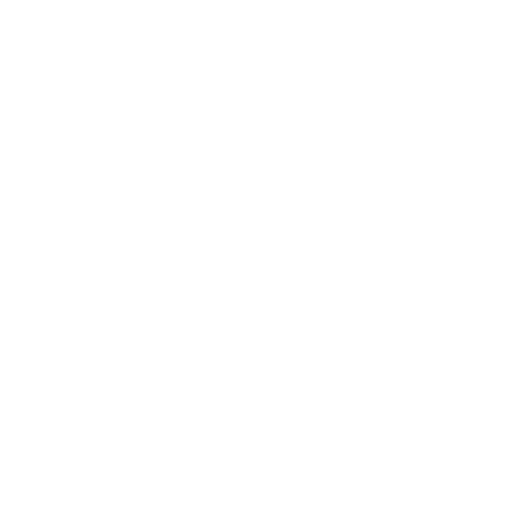
t = 0.00 s
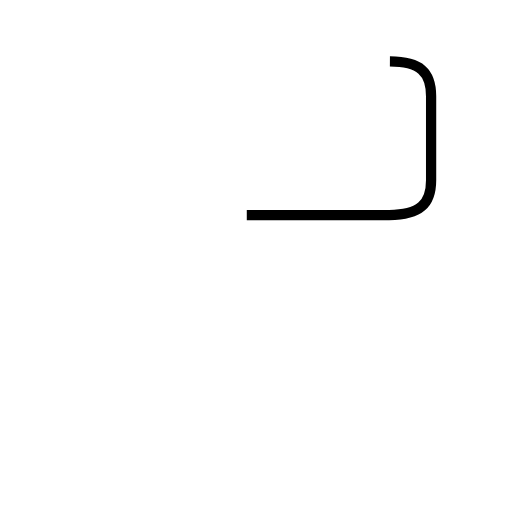
t = 1.03 s
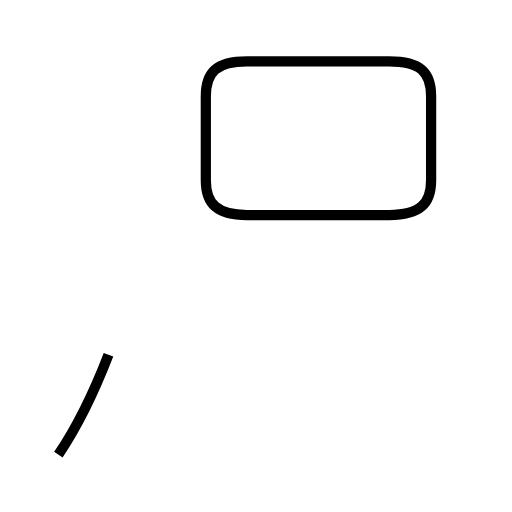
t = 2.39 s
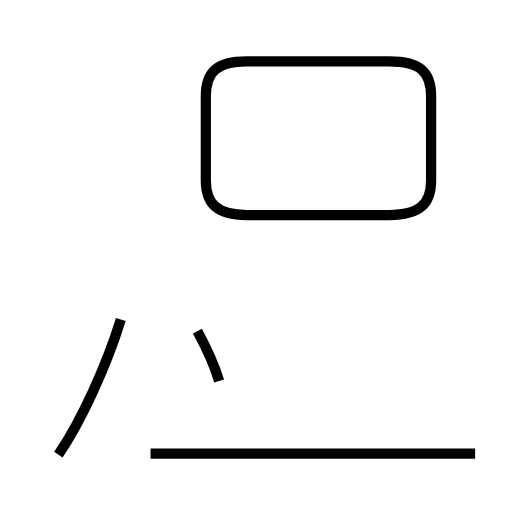
t = 3.61 s
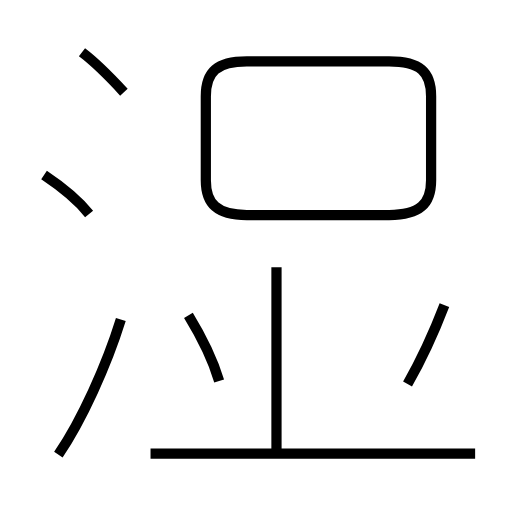
t = 4.81 s
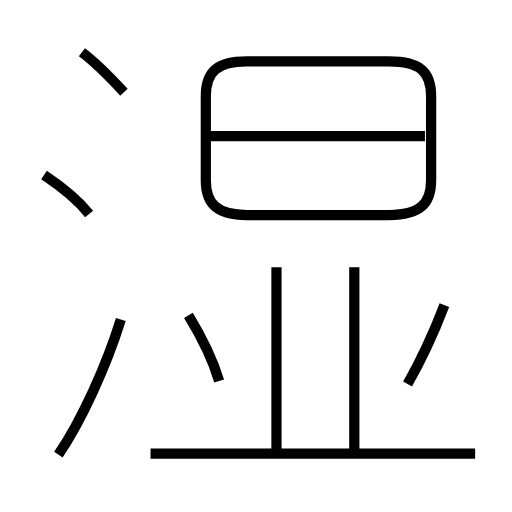
t = 5.99 s

The animated SVG that drew these frames (rendered in a browser with its animation timeline set to each time). Animation: 10 SMIL elements (animate=10); one cycle of 5.99 s.

<?xml version='1.0' encoding='utf-8'?>
<svg viewBox="0.0 -6.0 50.0 50.0" version="1.1" xmlns="http://www.w3.org/2000/svg"><rect x="-1000" y="-1000" width="2000" height="2000" stroke="white" fill="white" /><g style="fill:none;stroke:#000000;stroke-width:1"><path d="M 24.1 -23.0 L 38.0 -23.0 C 41.0 -23.0 42.1 -24.1 42.1 -26.4 L 42.1 -34.6 C 42.1 -37.0 41.0 -38.0 38.0 -38.0 L 24.1 -38.0 C 21.2 -38.0 20.1 -37.0 20.1 -34.6 L 20.1 -26.4 C 20.1 -24.1 21.2 -23.0 24.1 -23.0 Z " transform="translate(0.0 38.0)" stroke-dasharray="68.73336852177864" stroke-dashoffset="68.73336852177864"><animate attributeName="stroke-dashoffset" from="68.73336852177864" to="0" dur="2.0620010556533592s" begin="0s" fill="freeze" /></path><path d="M 5.7 0.4 C 8.0 -3.0 10.4 -8.3 11.8 -12.8 " transform="translate(0.0 38.0)" stroke-dasharray="14.585409967392582" stroke-dashoffset="14.585409967392582"><animate attributeName="stroke-dashoffset" from="14.585409967392582" to="0" dur="0.43756229902177746s" begin="2.0620010556533592s" fill="freeze" /></path><path d="M 46.4 0.3 L 14.7 0.3 " transform="translate(0.0 38.0)" stroke-dasharray="31.7" stroke-dashoffset="31.7"><animate attributeName="stroke-dashoffset" from="31.7" to="0" dur="0.951s" begin="2.4995633546751366s" fill="freeze" /></path><path d="M 21.4 -6.8 C 20.8 -8.8 19.5 -11.4 18.4 -13.2 " transform="translate(0.0 38.0)" stroke-dasharray="7.084514235434312" stroke-dashoffset="7.084514235434312"><animate attributeName="stroke-dashoffset" from="7.084514235434312" to="0" dur="0.21253542706302933s" begin="3.4505633546751366s" fill="freeze" /></path><path d="M 8.7 -23.1 C 7.5 -24.6 5.5 -26.1 4.3 -26.9 " transform="translate(0.0 38.0)" stroke-dasharray="5.8336786267192275" stroke-dashoffset="5.8336786267192275"><animate attributeName="stroke-dashoffset" from="5.8336786267192275" to="0" dur="0.1750103588015768s" begin="3.663098781738166s" fill="freeze" /></path><path d="M 27.0 0.3 L 27.0 -17.9 " transform="translate(0.0 38.0)" stroke-dasharray="18.2" stroke-dashoffset="18.2"><animate attributeName="stroke-dashoffset" from="18.2" to="0" dur="0.5459999999999999s" begin="3.8381091405397427s" fill="freeze" /></path><path d="M 39.8 -6.5 C 41.0 -8.6 42.4 -11.6 43.4 -14.2 " transform="translate(0.0 38.0)" stroke-dasharray="8.50707447093562" stroke-dashoffset="8.50707447093562"><animate attributeName="stroke-dashoffset" from="8.50707447093562" to="0" dur="0.2552122341280686s" begin="4.384109140539743s" fill="freeze" /></path><path d="M 12.1 -35.0 C 10.9 -36.3 9.2 -38.0 8.0 -38.9 " transform="translate(0.0 38.0)" stroke-dasharray="5.664781075346097" stroke-dashoffset="5.664781075346097"><animate attributeName="stroke-dashoffset" from="5.664781075346097" to="0" dur="0.16994343226038292s" begin="4.639321374667811s" fill="freeze" /></path><path d="M 34.6 0.3 L 34.6 -17.9 " transform="translate(0.0 38.0)" stroke-dasharray="18.2" stroke-dashoffset="18.2"><animate attributeName="stroke-dashoffset" from="18.2" to="0" dur="0.5459999999999999s" begin="4.809264806928194s" fill="freeze" /></path><path d="M 41.5 -30.7 L 20.2 -30.7" transform="translate(0.0 38.0)" stroke-dasharray="21.3" stroke-dashoffset="21.3"><animate attributeName="stroke-dashoffset" from="21.3" to="0" dur="0.639s" begin="5.3552648069281945s" fill="freeze" /></path></g></svg>
